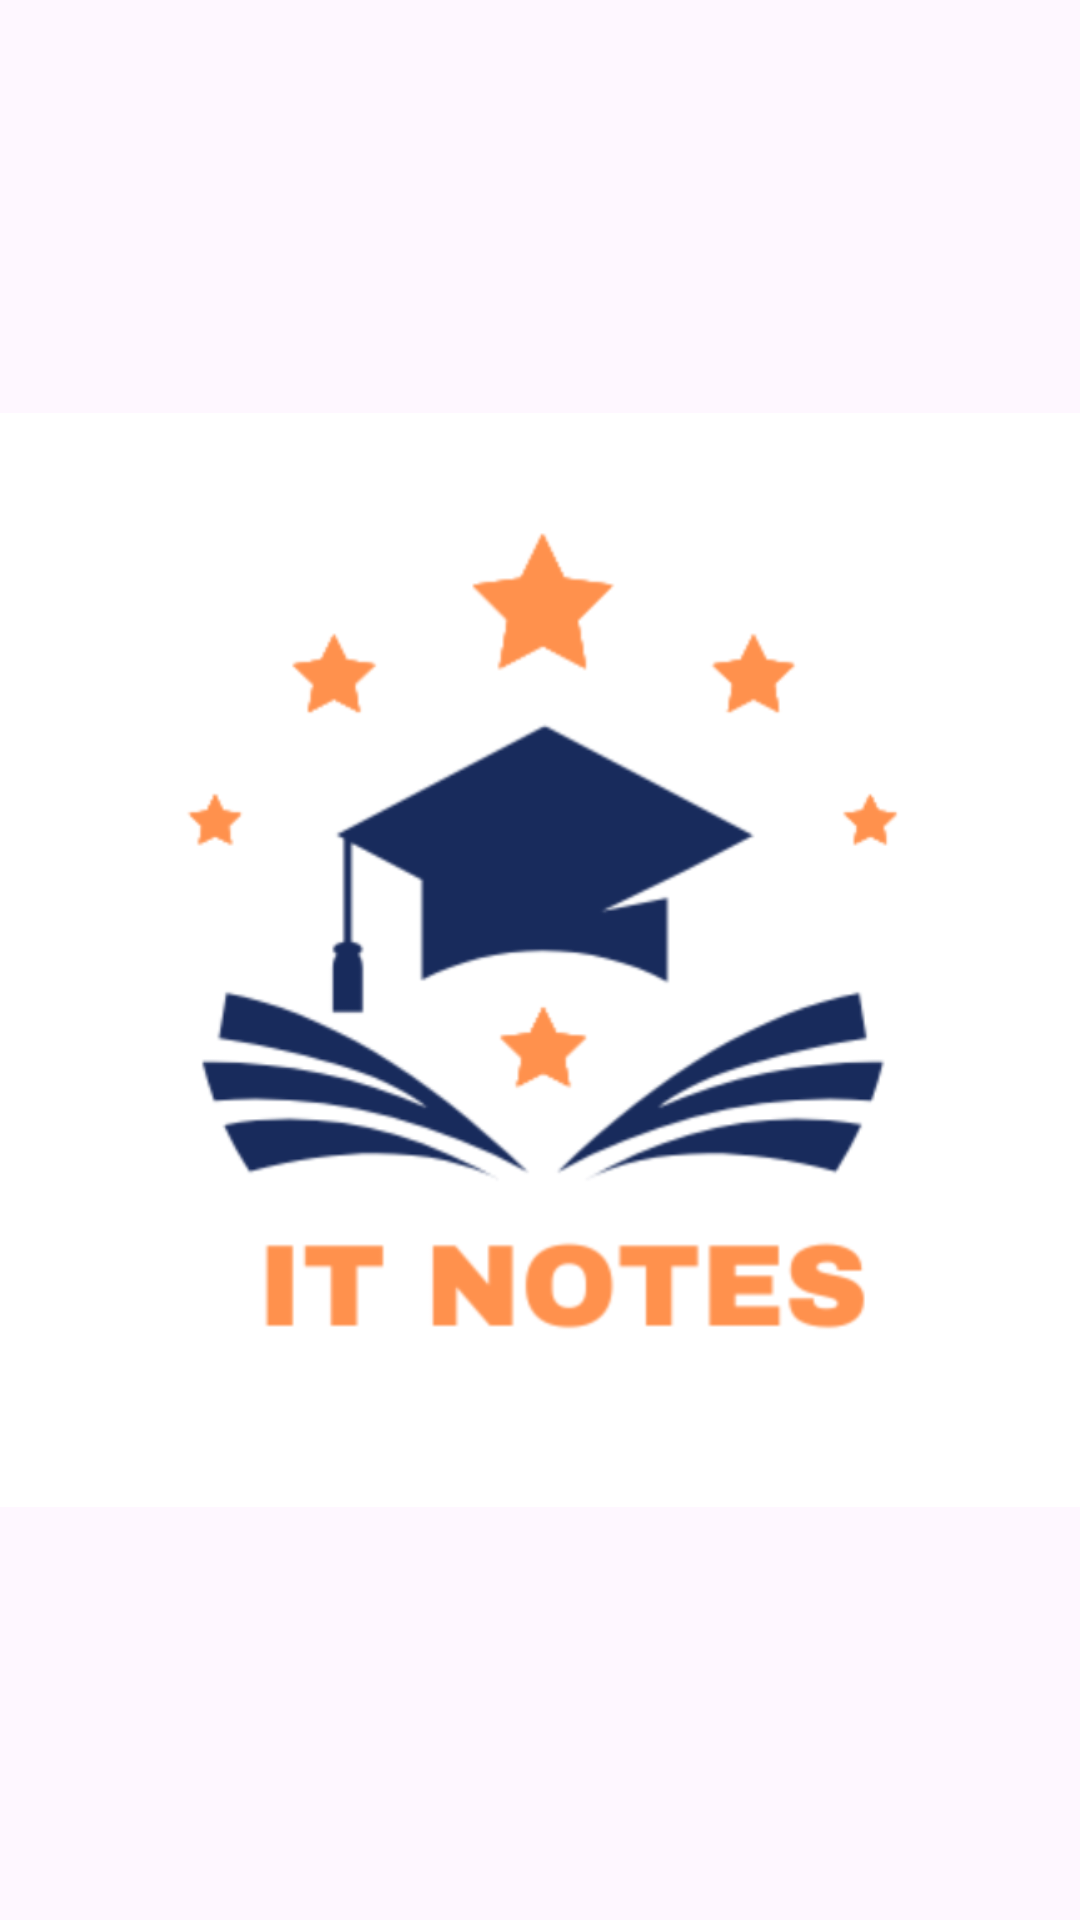

Produce the Android XML layout that renders to this screen, including the resource entries it uses.
<!-- AndroidManifest.xml: application theme Theme.NotesIT -->
<!-- res/layout/activity_splash_page.xml -->
<?xml version="1.0" encoding="utf-8"?>
<androidx.constraintlayout.widget.ConstraintLayout xmlns:android="http://schemas.android.com/apk/res/android"
    xmlns:app="http://schemas.android.com/apk/res-auto"
    xmlns:tools="http://schemas.android.com/tools"
    android:id="@+id/main"
    android:layout_width="match_parent"
    android:layout_height="match_parent"
    tools:context=".splash_page">

    <ImageView
        android:id="@+id/imageView"
        android:layout_width="wrap_content"
        android:layout_height="wrap_content"
        app:srcCompat="@drawable/img"
        app:layout_constraintBottom_toBottomOf="parent"
        app:layout_constraintEnd_toEndOf="parent"
        app:layout_constraintHorizontal_bias="0.0"
        app:layout_constraintStart_toStartOf="parent"
        app:layout_constraintTop_toTopOf="parent"
         />

</androidx.constraintlayout.widget.ConstraintLayout>
<!-- resources referenced by this layout -->
<resources>
  <!-- drawable img: png bitmap (drawable, 47473 bytes) -->
  <style name="Theme.NotesIT" parent="Base.Theme.NotesIT" />
  <style name="Base.Theme.NotesIT" parent="Theme.Material3.DayNight.NoActionBar">
          
          
      </style>
</resources>
